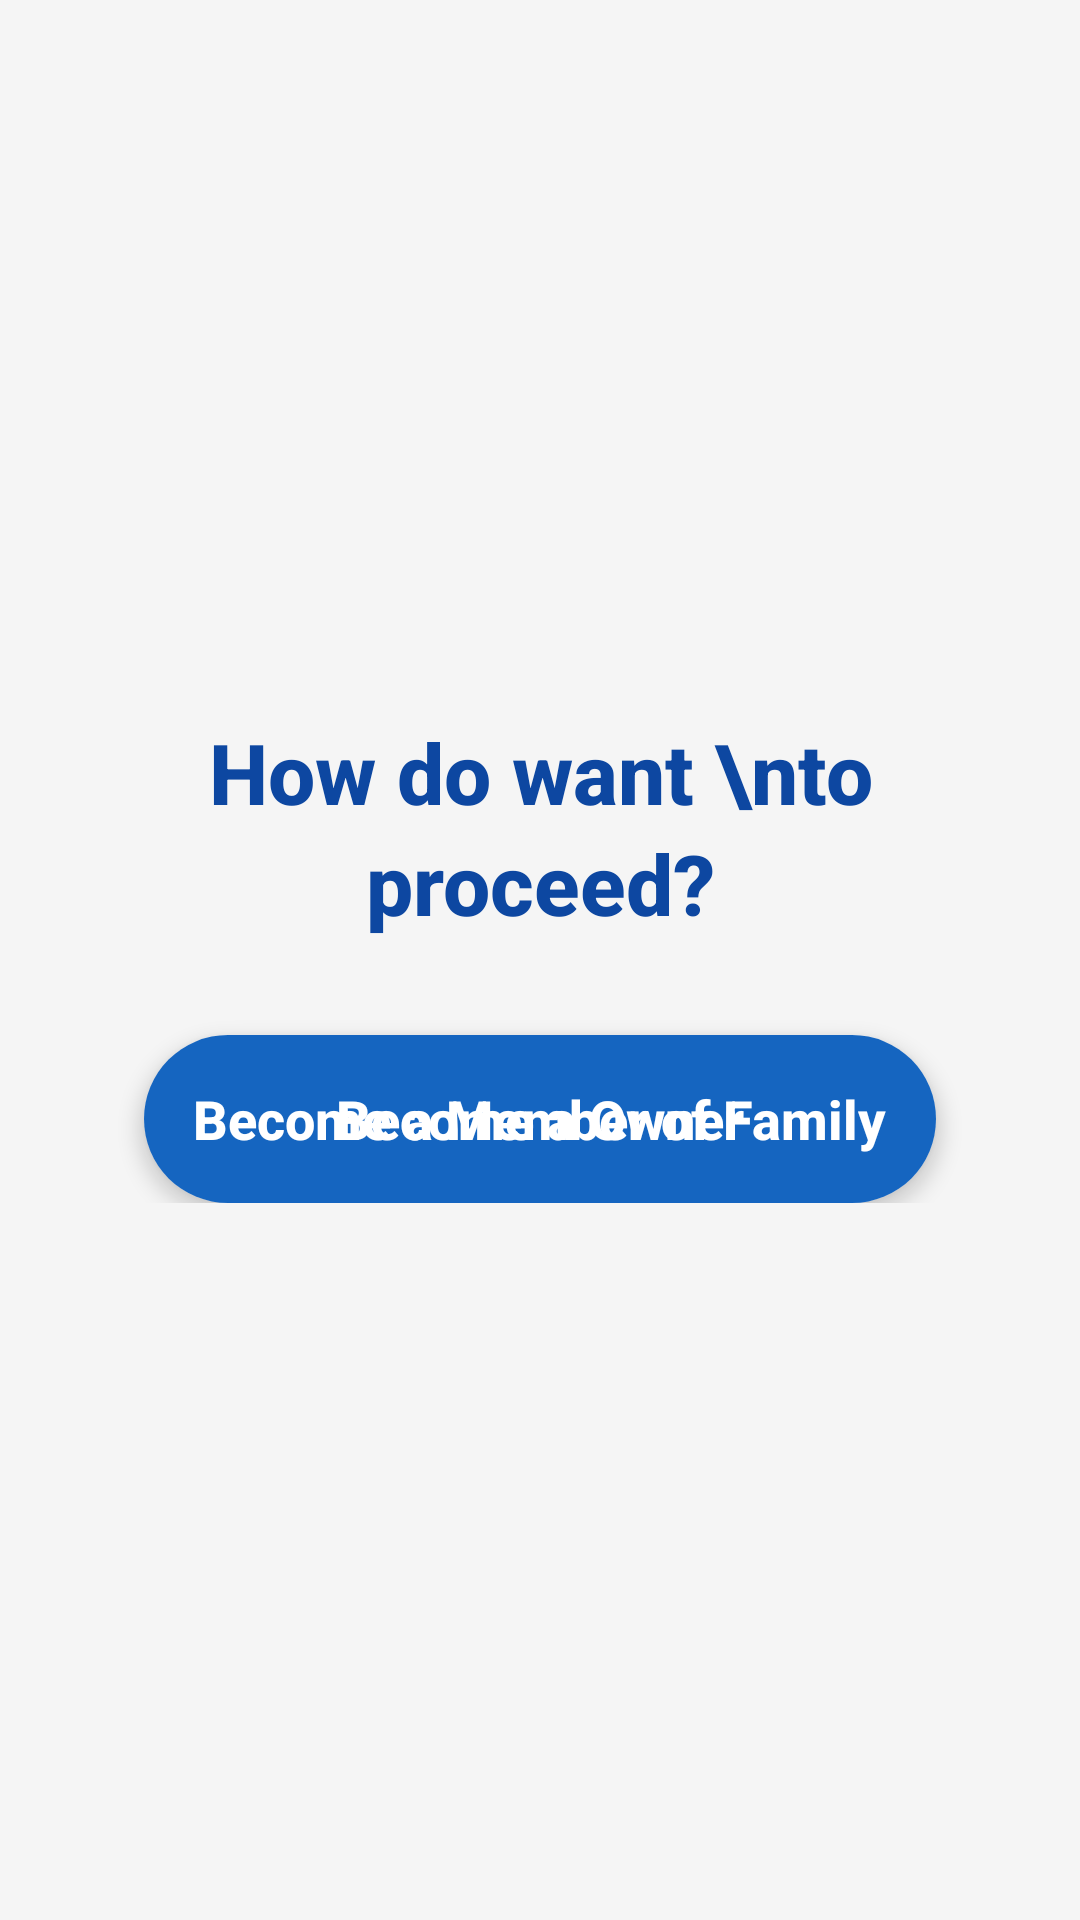

The Android layout XML behind this screen, and the referenced resources:
<!-- AndroidManifest.xml: application theme Theme.Hostello -->
<!-- res/layout/activity_intro2.xml -->
<?xml version="1.0" encoding="utf-8"?>
<RelativeLayout xmlns:android="http://schemas.android.com/apk/res/android"
    xmlns:app="http://schemas.android.com/apk/res-auto"
    android:layout_width="match_parent"
    android:layout_height="match_parent"
    android:background="#F5F5F5">

    
    <ImageView
        android:id="@+id/logo"
        android:layout_width="320dp"
        android:layout_height="200dp"
        android:layout_centerHorizontal="true"
        android:layout_marginTop="120dp"
        android:src="@drawable/host_logo_02"
        android:scaleType="fitCenter"
        android:contentDescription="Hostello Logo" />

    
    <LinearLayout
        android:layout_width="match_parent"
        android:layout_height="wrap_content"
        android:layout_centerInParent="true"
        android:orientation="vertical"
        android:gravity="center"
        android:paddingLeft="32dp"
        android:paddingRight="32dp">

        
        <TextView
            android:id="@+id/main_heading"
            android:layout_width="wrap_content"
            android:layout_height="wrap_content"
            android:text="How do want \nto proceed?"
            android:textSize="28sp"
            android:textColor="#0D47A1"
            android:textStyle="bold"
            android:gravity="center"
            android:lineSpacingExtra="4dp"
            android:fontFamily="sans-serif-medium" />


        
        <androidx.cardview.widget.CardView
            android:id="@+id/get_started_button"
            android:layout_width="match_parent"
            android:layout_height="56dp"
            android:layout_marginTop="32dp"
            android:layout_marginLeft="16dp"
            android:layout_marginRight="16dp"
            app:cardCornerRadius="28dp"
            app:cardElevation="4dp"
            android:clickable="true"
            android:focusable="true"
            android:foreground="?android:attr/selectableItemBackground">

            <RelativeLayout
                android:layout_width="match_parent"
                android:layout_height="match_parent"
                android:background="#1565C0">

                <TextView
                    android:layout_width="wrap_content"
                    android:layout_height="wrap_content"
                    android:layout_centerInParent="true"
                    android:text="Become a Owner"
                    android:textColor="#FFFFFF"
                    android:textSize="18sp"
                    android:textStyle="bold"
                    android:fontFamily="sans-serif-medium" />


                <TextView
                    android:layout_width="wrap_content"
                    android:layout_height="wrap_content"
                    android:layout_centerInParent="true"
                    android:text="Become a Member of Family"
                    android:textColor="#FFFFFF"
                    android:textSize="18sp"
                    android:textStyle="bold"
                    android:fontFamily="sans-serif-medium" />

            </RelativeLayout>

        </androidx.cardview.widget.CardView>

    </LinearLayout>

</RelativeLayout>
<!-- resources referenced by this layout -->
<resources>
  <style name="Theme.Hostello" parent="Theme.MaterialComponents.DayNight.DarkActionBar">
              
          </style>
</resources>
